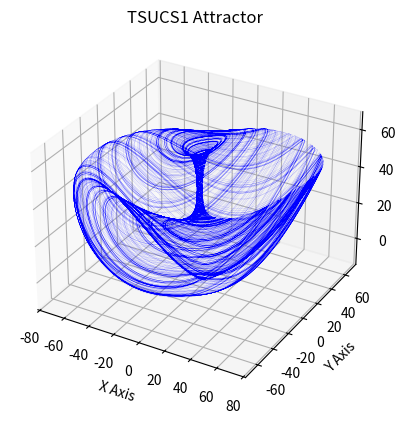

Reproduce this figure in Python.
import numpy as np
import matplotlib.pyplot as plt



def TSUCS1(xyz, abcdef):
    x, y, z = xyz
    a,c,d,e,f = abcdef

    dx = a*(y-x) + d*x*z  
    dy = f*y - x*z
    dz = c*z + x*y  - e*(x**2)
    return np.array([dx,dy,dz])
acdef = (40,0.833,0.5,0.65,20)


dt = 0.001
steps = 250000

XYZ = np.empty((steps+1,3))
XYZ[0] = (0.1,1.0,-0.1)

for i in range(steps):
    XYZ[i+1] = XYZ[i] + TSUCS1(XYZ[i],acdef) * dt
ax = plt.figure().add_subplot(projection='3d')

# print(xyzs.T)

ax.plot(*XYZ.T,color='blue',lw=0.05)
# ax.set_facecolor('black')
# ax.axis('off')
ax.set_xlabel("X Axis")
ax.set_ylabel("Y Axis")
ax.set_zlabel("Z Axis")
ax.set_title("TSUCS1 Attractor")

plt.show()
